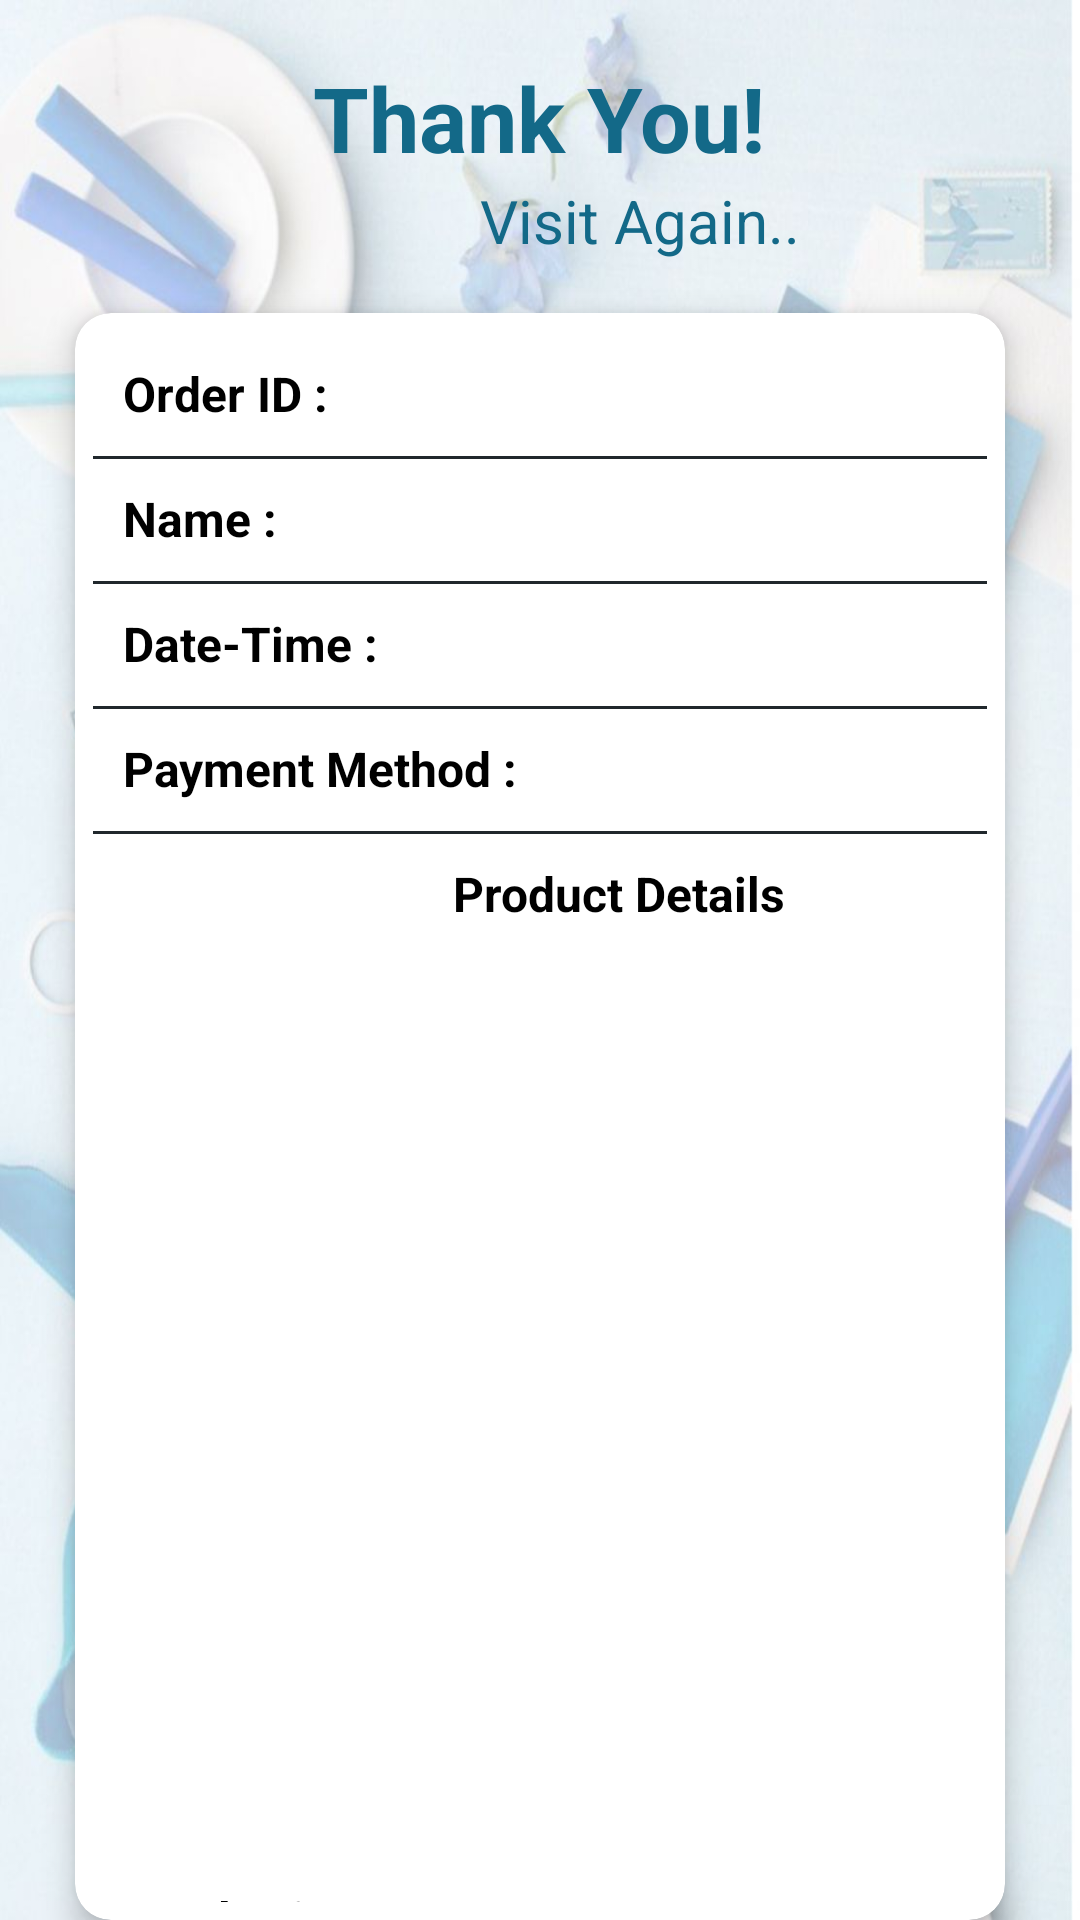

Produce the Android XML layout that renders to this screen, including the resource entries it uses.
<!-- AndroidManifest.xml: application theme Theme.STATIONARYSHOP -->
<!-- res/layout/activity_bill_page.xml -->
<?xml version="1.0" encoding="utf-8"?>
<RelativeLayout xmlns:android="http://schemas.android.com/apk/res/android"
    xmlns:app="http://schemas.android.com/apk/res-auto"
    android:layout_width="match_parent"
    android:layout_height="match_parent"
    android:background="@drawable/bgyid">
    <TextView
        android:id="@+id/thankyoutxt"
        android:layout_width="wrap_content"
        android:layout_height="wrap_content"
        android:layout_centerHorizontal="true"
        android:layout_marginStart="5dp"
        android:layout_marginTop="19dp"
        android:layout_marginEnd="5dp"
        android:layout_marginBottom="5dp"
        android:gravity="center"
        android:text="Thank You!"
        android:textColor="#136988"
        android:textSize="30dp"
        android:textStyle="bold" />
    <TextView
        android:id="@+id/visit"
        android:layout_width="wrap_content"
        android:layout_height="wrap_content"
        android:layout_marginLeft="160dp"
        android:layout_marginTop="60dp"

        android:gravity="center"
        android:text="Visit Again.."
        android:textColor="#136988"
        android:textSize="20dp"
        />


    <androidx.cardview.widget.CardView
        android:layout_width="match_parent"
        android:layout_height="wrap_content"
        android:layout_below="@+id/thankyoutxt"
        android:layout_marginTop="40dp"
        android:layout_marginLeft="25dp"
        android:layout_marginRight="25dp"
        app:cardCornerRadius="12dp"
        app:cardElevation="6dp">

        <RelativeLayout
            android:layout_width="match_parent"
            android:layout_height="wrap_content"
            android:orientation="vertical"
            android:padding="6dp">





            <TextView
                android:id="@+id/orderidtxt"
                android:layout_width="wrap_content"
                android:layout_height="wrap_content"
                android:layout_marginStart="10dp"
                android:layout_marginTop="10dp"
                android:layout_marginEnd="10dp"
                android:layout_marginBottom="10dp"
                android:text="Order ID :  "
                android:textColor="@color/black"
                android:textSize="16dp"
                android:textStyle="bold" />
            <View
                android:id="@+id/v5"
                android:layout_width="match_parent"
                android:layout_height="1dp"
                android:layout_below="@+id/orderidtxt"
                android:layout_marginTop="0dp"
                android:background="#20282C" />

            <TextView
                android:id="@+id/nametxt"
                android:layout_width="wrap_content"
                android:layout_height="wrap_content"
                android:layout_below="@+id/orderidtxt"
                android:layout_margin="10dp"
                android:text="Name :  "
                android:textStyle="bold"
                android:textSize="16dp"
                android:textColor="@color/black"/>
            <View
                android:id="@+id/v6"
                android:layout_width="match_parent"
                android:layout_height="1dp"
                android:layout_below="@+id/nametxt"
                android:layout_marginTop="0dp"
                android:background="#20282C" />


            <TextView
                android:id="@+id/datetxt"
                android:layout_width="wrap_content"
                android:layout_height="wrap_content"
                android:layout_below="@id/nametxt"
                android:layout_margin="10dp"
                android:text="Date-Time :  "
                android:textStyle="bold"
                android:textSize="16dp"
                android:textColor="@color/black"/>

            <View
                android:id="@+id/v9"
                android:layout_width="match_parent"
                android:layout_height="1dp"
                android:layout_below="@+id/datetxt"
                android:layout_marginTop="0dp"
                android:background="#20282C" />

            
            <TextView
                android:id="@+id/productdetailtxt"
                android:layout_width="wrap_content"
                android:layout_height="wrap_content"
                android:layout_below="@id/paymentmethodtxt"
                android:layout_marginStart="120dp"
                android:layout_marginTop="10dp"
                android:layout_marginEnd="10dp"
                android:layout_marginBottom="10dp"
                android:text="Product Details  "
                android:textColor="@color/black"
                android:textSize="16dp"
                android:textStyle="bold" />


            <TextView
                android:id="@+id/paymentmethodtxt"
                android:layout_width="wrap_content"
                android:layout_height="wrap_content"
                android:layout_below="@id/datetxt"
                android:layout_marginStart="10dp"
                android:layout_marginTop="10dp"
                android:layout_marginEnd="10dp"
                android:layout_marginBottom="10dp"
                android:text="Payment Method :   "
                android:textColor="@color/black"
                android:textSize="16dp"
                android:textStyle="bold" />
            <View
                android:id="@+id/v11"
                android:layout_width="match_parent"
                android:layout_height="1dp"
                android:layout_below="@+id/paymentmethodtxt"
                android:layout_marginTop="0dp"
                android:background="#20282C" />

            <androidx.core.widget.NestedScrollView
                android:id="@+id/nsv1"
                android:layout_width="match_parent"
                android:layout_height="300dp"
                android:layout_below="@id/productdetailtxt">

                <LinearLayout
                    android:layout_width="match_parent"
                    android:layout_height="200dp"
                    android:orientation="vertical"
                    android:padding="6dp">

                    <androidx.recyclerview.widget.RecyclerView
                        android:id="@+id/productdetailrecycler"
                        android:layout_width="match_parent"
                        android:layout_height="200dp" />

                </LinearLayout>
            </androidx.core.widget.NestedScrollView>


            
            <TextView
                android:id="@+id/totalpricetxt"
                android:layout_width="wrap_content"
                android:layout_height="wrap_content"
                android:text="Total Price :      "
                android:layout_margin="10dp"
                android:layout_below="@id/nsv1"
                android:textStyle="bold"
                android:textSize="16dp"
                android:textColor="@color/black"/>

            

        </RelativeLayout>
    </androidx.cardview.widget.CardView>
</RelativeLayout>
<!-- resources referenced by this layout -->
<resources>
  <color name="black">#FF000000</color>
  <!-- drawable bgyid: jpeg bitmap (drawable, 83789 bytes) -->
  <style name="Theme.STATIONARYSHOP" parent="Base.Theme.STATIONARYSHOP" />
  <style name="Base.Theme.STATIONARYSHOP" parent="Theme.Material3.DayNight.NoActionBar">
          
          
      </style>
</resources>
